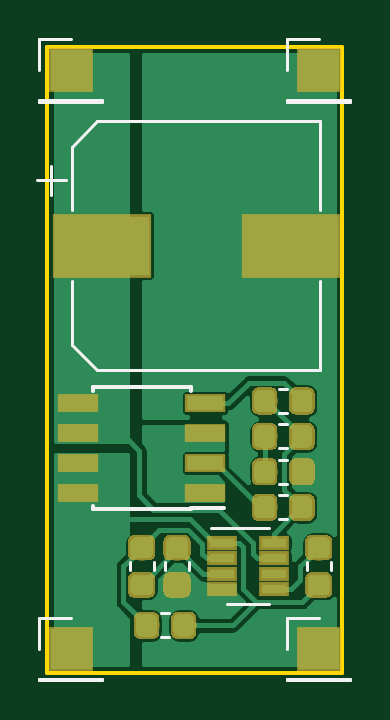
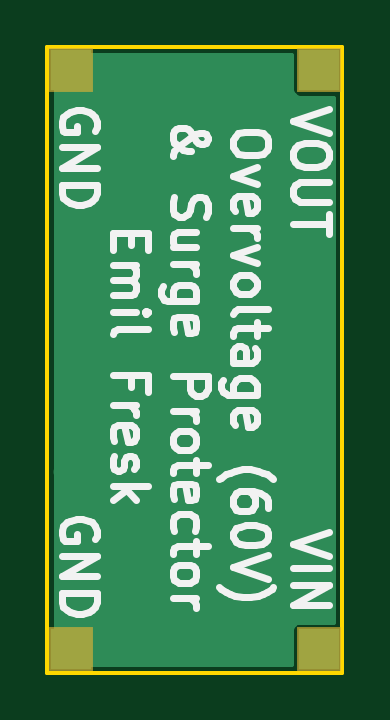
Circuit board: 9 layer files. Board 12.5 x 26.5 mm.
- paste: mav_ovp-B.Paste.gbr (537 bytes)
- paste: mav_ovp-F.Paste.gbr (30571 bytes)
- bottom_copper: mav_ovp.GBL (2282 bytes)
- bottom_silk: mav_ovp.GBO (15149 bytes)
- bottom_mask: mav_ovp.GBS (791 bytes)
- outline: mav_ovp.GKO (728 bytes)
- top_copper: mav_ovp.GTL (50960 bytes)
- top_silk: mav_ovp.GTO (34128 bytes)
- top_mask: mav_ovp.GTS (30851 bytes)

=== paste: mav_ovp-B.Paste.gbr ===
G04 #@! TF.GenerationSoftware,KiCad,Pcbnew,5.0.0-fee4fd1~66~ubuntu16.04.1*
G04 #@! TF.CreationDate,2018-09-13T19:17:13+02:00*
G04 #@! TF.ProjectId,mav_ovp,6D61765F6F76702E6B696361645F7063,rev?*
G04 #@! TF.SameCoordinates,Original*
G04 #@! TF.FileFunction,Paste,Bot*
G04 #@! TF.FilePolarity,Positive*
%FSLAX46Y46*%
G04 Gerber Fmt 4.6, Leading zero omitted, Abs format (unit mm)*
G04 Created by KiCad (PCBNEW 5.0.0-fee4fd1~66~ubuntu16.04.1) date Thu Sep 13 19:17:13 2018*
%MOMM*%
%LPD*%
G01*
G04 APERTURE LIST*
G04 APERTURE END LIST*
M02*

=== paste: mav_ovp-F.Paste.gbr (30571 bytes, source omitted) ===
=== bottom_copper: mav_ovp.GBL ===
G04 #@! TF.GenerationSoftware,KiCad,Pcbnew,5.0.0-fee4fd1~66~ubuntu16.04.1*
G04 #@! TF.CreationDate,2018-09-13T19:17:13+02:00*
G04 #@! TF.ProjectId,mav_ovp,6D61765F6F76702E6B696361645F7063,rev?*
G04 #@! TF.SameCoordinates,Original*
G04 #@! TF.FileFunction,Copper,L2,Bot,Signal*
G04 #@! TF.FilePolarity,Positive*
%FSLAX46Y46*%
G04 Gerber Fmt 4.6, Leading zero omitted, Abs format (unit mm)*
G04 Created by KiCad (PCBNEW 5.0.0-fee4fd1~66~ubuntu16.04.1) date Thu Sep 13 19:17:13 2018*
%MOMM*%
%LPD*%
G01*
G04 APERTURE LIST*
G04 #@! TA.AperFunction,ComponentPad*
%ADD10R,1.700000X1.700000*%
G04 #@! TD*
G04 #@! TA.AperFunction,ViaPad*
%ADD11C,0.800000*%
G04 #@! TD*
G04 #@! TA.AperFunction,Conductor*
%ADD12C,0.200000*%
G04 #@! TD*
G04 APERTURE END LIST*
D10*
G04 #@! TO.P,J4,1*
G04 #@! TO.N,GND*
X106000000Y-82500000D03*
G04 #@! TD*
G04 #@! TO.P,J3,1*
G04 #@! TO.N,GND*
X106000000Y-107000000D03*
G04 #@! TD*
G04 #@! TO.P,J2,1*
G04 #@! TO.N,/VOUT*
X95500000Y-82500000D03*
G04 #@! TD*
G04 #@! TO.P,J1,1*
G04 #@! TO.N,/VIN*
X95500000Y-107000000D03*
G04 #@! TD*
D11*
G04 #@! TO.N,GND*
X106324974Y-99500000D03*
X101930024Y-105300000D03*
X106300000Y-101600000D03*
X102600000Y-98800000D03*
X99000000Y-107200000D03*
X104200000Y-107200000D03*
X101700000Y-107200000D03*
X105400000Y-93200000D03*
X99700000Y-93300000D03*
X99900000Y-85100000D03*
X105500000Y-85100000D03*
G04 #@! TD*
D12*
G04 #@! TO.N,GND*
G36*
X106625000Y-107625000D02*
X96655877Y-107625000D01*
X96655877Y-106150000D01*
X96632593Y-106032946D01*
X96566288Y-105933712D01*
X96467054Y-105867407D01*
X96350000Y-105844123D01*
X94875000Y-105844123D01*
X94875000Y-83655877D01*
X96350000Y-83655877D01*
X96467054Y-83632593D01*
X96566288Y-83566288D01*
X96632593Y-83467054D01*
X96655877Y-83350000D01*
X96655877Y-81875000D01*
X106625001Y-81875000D01*
X106625000Y-107625000D01*
X106625000Y-107625000D01*
G37*
X106625000Y-107625000D02*
X96655877Y-107625000D01*
X96655877Y-106150000D01*
X96632593Y-106032946D01*
X96566288Y-105933712D01*
X96467054Y-105867407D01*
X96350000Y-105844123D01*
X94875000Y-105844123D01*
X94875000Y-83655877D01*
X96350000Y-83655877D01*
X96467054Y-83632593D01*
X96566288Y-83566288D01*
X96632593Y-83467054D01*
X96655877Y-83350000D01*
X96655877Y-81875000D01*
X106625001Y-81875000D01*
X106625000Y-107625000D01*
G04 #@! TD*
M02*

=== bottom_silk: mav_ovp.GBO (15149 bytes, source omitted) ===
=== bottom_mask: mav_ovp.GBS ===
G04 #@! TF.GenerationSoftware,KiCad,Pcbnew,5.0.0-fee4fd1~66~ubuntu16.04.1*
G04 #@! TF.CreationDate,2018-09-13T19:17:13+02:00*
G04 #@! TF.ProjectId,mav_ovp,6D61765F6F76702E6B696361645F7063,rev?*
G04 #@! TF.SameCoordinates,Original*
G04 #@! TF.FileFunction,Soldermask,Bot*
G04 #@! TF.FilePolarity,Negative*
%FSLAX46Y46*%
G04 Gerber Fmt 4.6, Leading zero omitted, Abs format (unit mm)*
G04 Created by KiCad (PCBNEW 5.0.0-fee4fd1~66~ubuntu16.04.1) date Thu Sep 13 19:17:13 2018*
%MOMM*%
%LPD*%
G01*
G04 APERTURE LIST*
%ADD10R,1.900000X1.900000*%
G04 APERTURE END LIST*
D10*
G04 #@! TO.C,J4*
X106000000Y-82500000D03*
G04 #@! TD*
G04 #@! TO.C,J3*
X106000000Y-107000000D03*
G04 #@! TD*
G04 #@! TO.C,J2*
X95500000Y-82500000D03*
G04 #@! TD*
G04 #@! TO.C,J1*
X95500000Y-107000000D03*
G04 #@! TD*
M02*

=== outline: mav_ovp.GKO ===
G04 #@! TF.GenerationSoftware,KiCad,Pcbnew,5.0.0-fee4fd1~66~ubuntu16.04.1*
G04 #@! TF.CreationDate,2018-09-13T19:17:13+02:00*
G04 #@! TF.ProjectId,mav_ovp,6D61765F6F76702E6B696361645F7063,rev?*
G04 #@! TF.SameCoordinates,Original*
G04 #@! TF.FileFunction,Profile,NP*
%FSLAX46Y46*%
G04 Gerber Fmt 4.6, Leading zero omitted, Abs format (unit mm)*
G04 Created by KiCad (PCBNEW 5.0.0-fee4fd1~66~ubuntu16.04.1) date Thu Sep 13 19:17:13 2018*
%MOMM*%
%LPD*%
G01*
G04 APERTURE LIST*
%ADD10C,0.150000*%
G04 APERTURE END LIST*
D10*
X107000000Y-81500000D02*
X94500000Y-81500000D01*
X107000000Y-108000000D02*
X107000000Y-81500000D01*
X94500000Y-108000000D02*
X107000000Y-108000000D01*
X94500000Y-81500000D02*
X94500000Y-108000000D01*
M02*

=== top_copper: mav_ovp.GTL (50960 bytes, source omitted) ===
=== top_silk: mav_ovp.GTO (34128 bytes, source omitted) ===
=== top_mask: mav_ovp.GTS (30851 bytes, source omitted) ===
